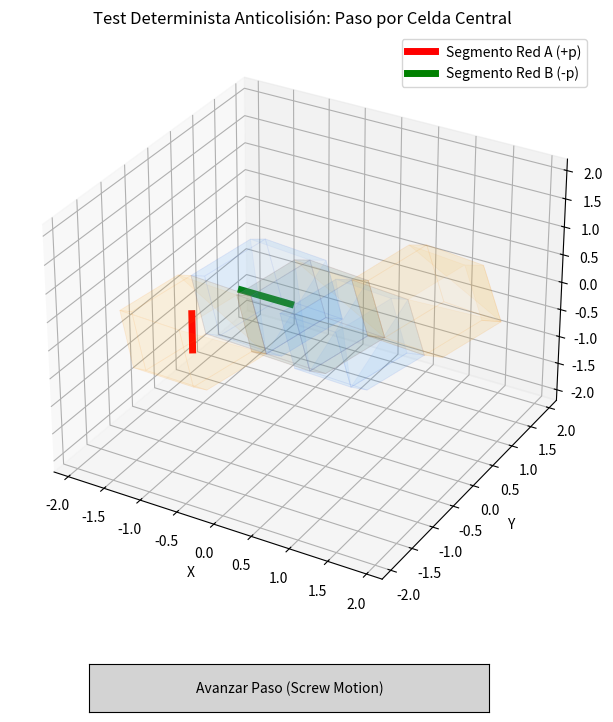

Source code (Python):
import numpy as np
import matplotlib.pyplot as plt
from matplotlib.widgets import Button
from mpl_toolkits.mplot3d.art3d import Poly3DCollection

# 1. Geometría Base del Dodecaedro Rómbico
def get_rhombic_dodecahedron_faces(center, rotation_matrix=np.eye(3)):
    v_base = np.array([
        [1, 1, 1], [1, 1, -1], [1, -1, 1], [1, -1, -1],
        [-1, 1, 1], [-1, 1, -1], [-1, -1, 1], [-1, -1, -1],
        [2, 0, 0], [-2, 0, 0], [0, 2, 0], [0, -2, 0], [0, 0, 2], [0, 0, -2]
    ]) / 2.0
    
    v_rotated = np.dot(v_base, rotation_matrix.T)
    v_centered = v_rotated + center
    
    faces_coords = [
        [v_centered[12], v_centered[0], v_centered[8], v_centered[4]],
        [v_centered[12], v_centered[4], v_centered[9], v_centered[6]],
        [v_centered[12], v_centered[6], v_centered[11], v_centered[2]],
        [v_centered[12], v_centered[2], v_centered[8], v_centered[0]],
        [v_centered[13], v_centered[1], v_centered[8], v_centered[5]],
        [v_centered[13], v_centered[5], v_centered[9], v_centered[7]],
        [v_centered[13], v_centered[7], v_centered[11], v_centered[3]],
        [v_centered[13], v_centered[3], v_centered[8], v_centered[1]],
        [v_centered[10], v_centered[0], v_centered[8], v_centered[1]],
        [v_centered[10], v_centered[4], v_centered[9], v_centered[5]],
        [v_centered[11], v_centered[2], v_centered[8], v_centered[3]],
        [v_centered[11], v_centered[6], v_centered[9], v_centered[7]]
    ]
    return faces_coords

# 2. Configuración de Trayectorias Deterministas para 3 Celdas por Red
dir_vec_A = np.array([1.0, 1.0, 0.0])

R_90_Y = np.array([
    [ 0, 0, 1],
    [ 0, 1, 0],
    [-1, 0, 0]
], dtype=float)

dir_vec_B = np.dot(dir_vec_A, R_90_Y.T)

GRID_A_CENTERS = [-dir_vec_A, np.array([0.0, 0.0, 0.0]), dir_vec_A]
GRID_B_CENTERS = [-dir_vec_B, np.array([0.0, 0.0, 0.0]), dir_vec_B]

# Estado e inicialización de parámetros
segment_length = 0.65
step_state = 0  # 0: Inicio, 1: Celda Central, 2: Celda Final

INIT_DIR_A = np.array([0.0, 0.0, 1.0])
INIT_DIR_B = np.array([1.0, 0.0, 0.0])

center_A = GRID_A_CENTERS[0].copy()
center_B = GRID_B_CENTERS[0].copy()
dir_A = INIT_DIR_A.copy()
dir_B = INIT_DIR_B.copy()

# 3. Representación Gráfica
fig = plt.figure(figsize=(10, 8))
ax = fig.add_subplot(111, projection='3d')
plt.subplots_adjust(bottom=0.15)

def draw_scene():
    for center in GRID_A_CENTERS:
        faces = get_rhombic_dodecahedron_faces(center, np.eye(3))
        poly = Poly3DCollection(faces, alpha=0.06, edgecolor='darkorange', linewidths=0.6)
        poly.set_facecolor('orange')
        ax.add_collection3d(poly)
        
    for center in GRID_B_CENTERS:
        faces = get_rhombic_dodecahedron_faces(center, R_90_Y)
        poly = Poly3DCollection(faces, alpha=0.06, edgecolor='royalblue', linewidths=0.6)
        poly.set_facecolor('dodgerblue')
        ax.add_collection3d(poly)

draw_scene()

def update_graphic_lines(pA, pB, dirA_vec, dirB_vec):
    pA1 = pA - (segment_length/2.0) * dirA_vec
    pA2 = pA + (segment_length/2.0) * dirA_vec
    pB1 = pB - (segment_length/2.0) * dirB_vec
    pB2 = pB + (segment_length/2.0) * dirB_vec
    
    line_A.set_data([pA1[0], pA2[0]], [pA1[1], pA2[1]])
    line_A.set_3d_properties([pA1[2], pA2[2]])
    
    line_B.set_data([pB1[0], pB2[0]], [pB1[1], pB2[1]])
    line_B.set_3d_properties([pB1[2], pB2[2]])

# Dibujar Segmentos
pA1_init = center_A - (segment_length/2.0) * dir_A
pA2_init = center_A + (segment_length/2.0) * dir_A
line_A, = ax.plot([pA1_init[0], pA2_init[0]], [pA1_init[1], pA2_init[1]], [pA1_init[2], pA2_init[2]], 'r-', linewidth=5, label='Segmento Red A (+p)')

pB1_init = center_B - (segment_length/2.0) * dir_B
pB2_init = center_B + (segment_length/2.0) * dir_B
line_B, = ax.plot([pB1_init[0], pB2_init[0]], [pB1_init[1], pB2_init[1]], [pB1_init[2], pB2_init[2]], 'g-', linewidth=5, label='Segmento Red B (-p)')

ax.set_xlim([-2.2, 2.2]); ax.set_ylim([-2.2, 2.2]); ax.set_zlim([-2.2, 2.2])
ax.set_xlabel('X'); ax.set_ylabel('Y'); ax.set_zlabel('Z')
ax.set_title('Test Determinista Anticolisión: Paso por Celda Central')
ax.legend(loc='upper right')

# 4. Función de Control (Avanzar / Reiniciar)
def stepFunction(event):
    global step_state, center_A, dir_A, center_B, dir_B
    
    # Reinicio si se activa estando al final del recorrido
    if step_state >= 2:
        step_state = 0
        center_A = GRID_A_CENTERS[0].copy()
        center_B = GRID_B_CENTERS[0].copy()
        dir_A = INIT_DIR_A.copy()
        dir_B = INIT_DIR_B.copy()
        
        update_graphic_lines(center_A, center_B, dir_A, dir_B)
        btn_step.label.set_text('Avanzar Paso (Screw Motion)')
        fig.canvas.draw_idle()
        print("[Reinicio] Posiciones restablecidas al estado inicial.")
        return

    next_state = step_state + 1
    target_A = GRID_A_CENTERS[next_state]
    target_B = GRID_B_CENTERS[next_state]
    
    axis_A = dir_vec_A / np.linalg.norm(dir_vec_A)
    axis_B = dir_vec_B / np.linalg.norm(dir_vec_B)
    
    frames = 35
    pitch_A =  2 * np.pi
    pitch_B = -2 * np.pi
    
    start_cA, start_dA = center_A.copy(), dir_A.copy()
    start_cB, start_dB = center_B.copy(), dir_B.copy()
    
    for f in range(1, frames + 1):
        t = f / float(frames)
        
        curr_cA = (1 - t) * start_cA + t * target_A
        curr_cB = (1 - t) * start_cB + t * target_B
        
        ang_A = t * pitch_A
        rot_dA = (start_dA * np.cos(ang_A) + 
                  np.cross(axis_A, start_dA) * np.sin(ang_A) + 
                  axis_A * np.dot(axis_A, start_dA) * (1 - np.cos(ang_A)))
        
        ang_B = t * pitch_B
        rot_dB = (start_dB * np.cos(ang_B) + 
                  np.cross(axis_B, start_dB) * np.sin(ang_B) + 
                  axis_B * np.dot(axis_B, start_dB) * (1 - np.cos(ang_B)))
        
        update_graphic_lines(curr_cA, curr_cB, rot_dA, rot_dB)
        plt.pause(0.015)
        
    center_A, dir_A = target_A, rot_dA / np.linalg.norm(rot_dA)
    center_B, dir_B = target_B, rot_dB / np.linalg.norm(rot_dB)
    step_state = next_state
    
    if step_state == 1:
        print("[Paso 1 Completado] Coincidencia en celda central (sin colisión).")
    elif step_state == 2:
        btn_step.label.set_text('Reiniciar Proceso')
        fig.canvas.draw_idle()
        print("[Paso 2 Completado] Celdas finales alcanzadas. Pulse el botón para reiniciar.")

# 5. Botón de Control
ax_button = plt.axes([0.3, 0.03, 0.4, 0.06])
btn_step = Button(ax_button, 'Avanzar Paso (Screw Motion)', color='lightgray', hovercolor='0.85')
btn_step.on_clicked(stepFunction)

plt.show()
